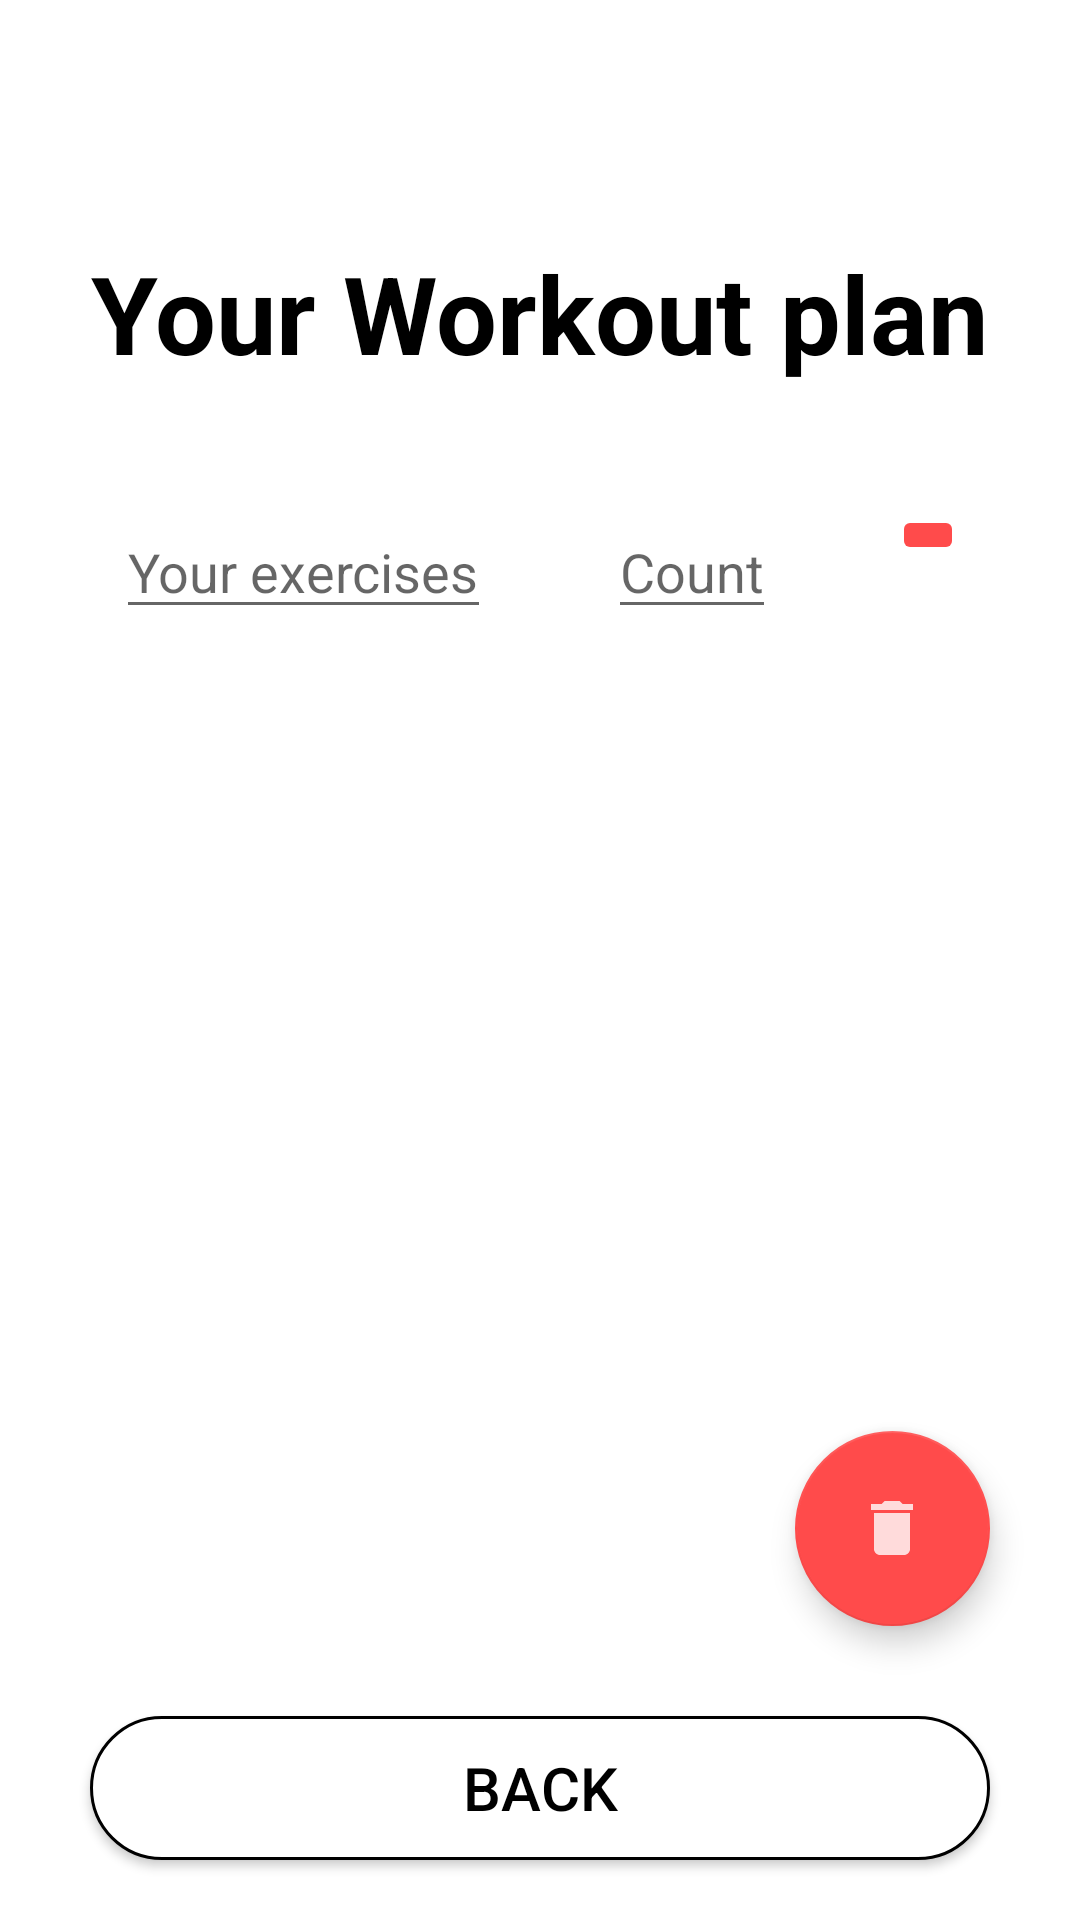

The Android layout XML behind this screen, and the referenced resources:
<!-- AndroidManifest.xml: application theme Theme.HealthHub -->
<!-- res/layout/your_workout_plan.xml -->
<?xml version="1.0" encoding="utf-8"?>
<androidx.constraintlayout.widget.ConstraintLayout xmlns:android="http://schemas.android.com/apk/res/android"
    android:layout_width="match_parent"
    android:layout_height="match_parent"
    xmlns:app="http://schemas.android.com/apk/res-auto">

    <TextView
        android:id="@+id/pageName"
        android:layout_width="wrap_content"
        android:layout_height="wrap_content"
        android:layout_marginTop="80dp"
        android:text="@string/your_workout_plan"
        android:textColor="@color/black"
        android:textSize="36sp"
        android:textStyle="bold"
        app:layout_constraintLeft_toLeftOf="parent"
        app:layout_constraintRight_toRightOf="parent"
        app:layout_constraintTop_toTopOf="parent" />

    <EditText
        android:layout_width="wrap_content"
        android:layout_height="wrap_content"
        android:layout_marginTop="40dp"
        android:id="@+id/exercises_name"
        android:hint="@string/your_exercises"
        app:layout_constraintTop_toBottomOf="@+id/pageName"
        app:layout_constraintLeft_toLeftOf="parent"
        app:layout_constraintRight_toLeftOf="@+id/exercises_count"
        />

    <EditText
        android:layout_width="wrap_content"
        android:layout_height="wrap_content"
        android:layout_marginTop="40dp"
        android:id="@+id/exercises_count"
        android:hint="@string/count"
        app:layout_constraintTop_toBottomOf="@+id/pageName"
        app:layout_constraintRight_toRightOf="@id/add_button"
        app:layout_constraintLeft_toRightOf="@+id/exercises_name"/>

    <ImageButton
        android:layout_width="wrap_content"
        android:layout_height="wrap_content"
        android:layout_marginTop="40dp"
        android:id="@+id/add_button"
        android:src="@drawable/ic_add_foreground"
        android:backgroundTint="@color/red"
        app:layout_constraintTop_toBottomOf="@+id/pageName"
        app:layout_constraintRight_toRightOf="parent"
        app:layout_constraintLeft_toRightOf="@+id/exercises_count"/>

    <com.google.android.material.floatingactionbutton.FloatingActionButton
        android:id="@+id/delete_button"
        android:layout_width="65dp"
        android:layout_height="65dp"
        android:layout_marginRight="30dp"
        android:layout_marginBottom="30dp"
        android:backgroundTint="@color/red"
        android:src="@drawable/ic_delete"
        android:scaleType="centerInside"
        android:contentDescription="@string/delete_note"
        app:fabCustomSize="65dp"
        app:tint="@color/white"
        app:layout_constraintBottom_toTopOf="@id/back"
        app:layout_constraintRight_toRightOf="parent"
        />

    <ScrollView

        android:layout_width="match_parent"
        android:layout_height="wrap_content"
        app:layout_constraintTop_toBottomOf="@id/exercises_name"
        app:layout_constraintLeft_toLeftOf="parent"
        app:layout_constraintRight_toRightOf="parent">
    <androidx.recyclerview.widget.RecyclerView
        android:id="@+id/exercisesView"
        android:layout_width="match_parent"
        android:layout_height="wrap_content"
        />
    </ScrollView>

    <androidx.appcompat.widget.AppCompatButton
        android:id="@+id/back"
        android:layout_width="300dp"
        android:layout_height="wrap_content"
        android:layout_marginBottom="20dp"
        android:text="@string/back"
        android:textSize="20sp"
        android:textColor="@color/black"
        android:background="@drawable/back_button"
        app:layout_constraintLeft_toLeftOf="parent"
        app:layout_constraintRight_toRightOf="parent"
        app:layout_constraintBottom_toBottomOf="parent"
        />

</androidx.constraintlayout.widget.ConstraintLayout>
<!-- resources referenced by this layout -->
<resources>
  <color name="black">#FF000000</color>
  <color name="red">#FF4B4B</color>
  <color name="white">#FFFFFFFF</color>
  <!-- drawable back_button (drawable) -->
  <?xml version="1.0" encoding="utf-8"?>
  <selector xmlns:android="http://schemas.android.com/apk/res/android">
      <item android:state_pressed="true" >
          <shape>
              <solid
                  android:color="@color/white" />
              <stroke
                  android:width="1dp"
                  android:color="#000" />
              <padding
                  android:left="10dp"
                  android:top="10dp"
                  android:right="10dp"
                  android:bottom="10dp" />
          </shape>
      </item>
      <item>
          <shape>
              <solid
                  android:color="@color/white" />
              <stroke
                  android:width="1dp"
                  android:color="#000" />
              <corners
                  android:radius="1000dp" />
              <padding
                  android:left="10dp"
                  android:top="10dp"
                  android:right="10dp"
                  android:bottom="10dp" />
          </shape>
      </item>
  </selector>
  <!-- drawable ic_delete (drawable-anydpi) -->
  <vector xmlns:android="http://schemas.android.com/apk/res/android"
      android:width="24dp"
      android:height="24dp"
      android:viewportWidth="24"
      android:viewportHeight="24"
      android:tint="#FF4B4B"
      android:alpha="0.8">
    <path
        android:fillColor="@android:color/white"
        android:pathData="M6,19c0,1.1 0.9,2 2,2h8c1.1,0 2,-0.9 2,-2V7H6v12zM19,4h-3.5l-1,-1h-5l-1,1H5v2h14V4z"/>
  </vector>
  <string name="back">Back</string>
  <string name="count">Count</string>
  <string name="delete_note">Delete note</string>
  <string name="your_exercises">Your exercises</string>
  <string name="your_workout_plan">Your Workout plan</string>
  <style name="Theme.HealthHub" parent="Theme.MaterialComponents.DayNight.DarkActionBar">
          
          <item name="colorPrimary">@color/red</item>
          <item name="colorPrimaryVariant">@color/red</item>
          <item name="colorOnPrimary">@color/white</item>
          
          <item name="colorSecondary">@color/red</item>
          <item name="colorSecondaryVariant">@color/teal_700</item>
          <item name="colorOnSecondary">@color/black</item>
          
          <item name="android:statusBarColor">?attr/colorPrimaryVariant</item>
          
      </style>
  <color name="teal_700">#FF018786</color>
</resources>
